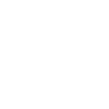
t = 0.00 s
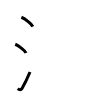
t = 3.00 s
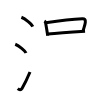
t = 6.00 s
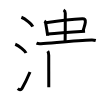
t = 9.00 s
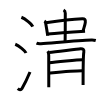
t = 12.00 s
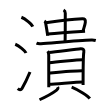
t = 15.00 s

The animated SVG that drew these frames (rendered in a browser with its animation timeline set to each time). Animation: 15 SMIL elements (animate=15); one cycle of 15.00 s.

<svg width="109px" height="109px" viewBox="0 0 px 109px" xmlns="http://www.w3.org/2000/svg" xmlns:xlink="http://www.w3.org/1999/xlink" xml:space="preserve" version="1.1"  baseProfile="full">
<path d="M21.38,17.25c4.01,1.65,10.36,6.78,11.37,9.34" style="fill:none;stroke:black;stroke-width:3;opacity:0">
  <animate attributeType="CSS" attributeName="opacity" from="0" to="1" begin="0s" dur="1s" repeatCount="Indefinite" fill="freeze" />
</path>
<path d="M15.25,44.25C19.04,45.79,25.05,50.6,26,53" style="fill:none;stroke:black;stroke-width:3;opacity:0">
  <animate attributeType="CSS" attributeName="opacity" from="0" to="1" begin="1s" dur="1s" repeatCount="Indefinite" fill="freeze" />
</path>
<path d="M17.75,88.71c1.5,1.31,3.31,1.36,4.25-0.25C24.75,83.75,27.5,78,30,72" style="fill:none;stroke:black;stroke-width:3;opacity:0">
  <animate attributeType="CSS" attributeName="opacity" from="0" to="1" begin="2s" dur="1s" repeatCount="Indefinite" fill="freeze" />
</path>
<path d="M44.34,21.17c0.34,0.19,1.01,0.62,1.11,1.08c0.77,3.34,1.19,7.07,2.27,13.39" style="fill:none;stroke:black;stroke-width:3;opacity:0">
  <animate attributeType="CSS" attributeName="opacity" from="0" to="1" begin="3s" dur="1s" repeatCount="Indefinite" fill="freeze" />
</path>
<path d="M45.74,22.74c10.26-1.49,30.37-3.63,36.6-3.89c2.43-0.1,3.24,0.9,2.97,3.46c-0.26,2.45-0.76,3.48-2.37,8.94" style="fill:none;stroke:black;stroke-width:3;opacity:0">
  <animate attributeType="CSS" attributeName="opacity" from="0" to="1" begin="4s" dur="1s" repeatCount="Indefinite" fill="freeze" />
</path>
<path d="M47.69,33.93c6.93-0.67,27.68-2.17,37.37-2.8" style="fill:none;stroke:black;stroke-width:3;opacity:0">
  <animate attributeType="CSS" attributeName="opacity" from="0" to="1" begin="5s" dur="1s" repeatCount="Indefinite" fill="freeze" />
</path>
<path d="M63.55,10c0.96,0.51,1.73,2.26,1.73,3.31c0,9.69,0,22.08-0.19,28.44" style="fill:none;stroke:black;stroke-width:3;opacity:0">
  <animate attributeType="CSS" attributeName="opacity" from="0" to="1" begin="6s" dur="1s" repeatCount="Indefinite" fill="freeze" />
</path>
<path d="M36.5,43.2c1.17,0.54,3.31,0.62,4.48,0.54c11.27-0.74,36.3-3.24,50.68-3.73c1.95-0.07,3.12,0.26,4.09,0.53" style="fill:none;stroke:black;stroke-width:3;opacity:0">
  <animate attributeType="CSS" attributeName="opacity" from="0" to="1" begin="7s" dur="1s" repeatCount="Indefinite" fill="freeze" />
</path>
<path d="M47.76,51.05c0.57,0.84,0.97,3.13,0.97,4.25s0.05,31.31,0.05,31.87" style="fill:none;stroke:black;stroke-width:3;opacity:0">
  <animate attributeType="CSS" attributeName="opacity" from="0" to="1" begin="8s" dur="1s" repeatCount="Indefinite" fill="freeze" />
</path>
<path d="M49.25,52.56c7.75-0.81,28.3-3.66,31.24-3.83c2.45-0.14,3.85,0.64,3.32,3.49c-0.61,3.21-0.71,31.89-0.71,32.73" style="fill:none;stroke:black;stroke-width:3;opacity:0">
  <animate attributeType="CSS" attributeName="opacity" from="0" to="1" begin="9s" dur="1s" repeatCount="Indefinite" fill="freeze" />
</path>
<path d="M49.06,62.76c5.88-0.81,28.39-2.94,33.57-2.94" style="fill:none;stroke:black;stroke-width:3;opacity:0">
  <animate attributeType="CSS" attributeName="opacity" from="0" to="1" begin="10s" dur="1s" repeatCount="Indefinite" fill="freeze" />
</path>
<path d="M49.33,73c8.17-0.75,24.62-2.29,32.93-2.29" style="fill:none;stroke:black;stroke-width:3;opacity:0">
  <animate attributeType="CSS" attributeName="opacity" from="0" to="1" begin="11s" dur="1s" repeatCount="Indefinite" fill="freeze" />
</path>
<path d="M49.5,84.2c6.42,0,25.28-2.29,33.59-2.29" style="fill:none;stroke:black;stroke-width:3;opacity:0">
  <animate attributeType="CSS" attributeName="opacity" from="0" to="1" begin="12s" dur="1s" repeatCount="Indefinite" fill="freeze" />
</path>
<path d="M57.63,87.02c0.5,1.04-0.01,2.33-1,3.09c-2.98,2.3-11.16,6.93-17.12,9.64" style="fill:none;stroke:black;stroke-width:3;opacity:0">
  <animate attributeType="CSS" attributeName="opacity" from="0" to="1" begin="13s" dur="1s" repeatCount="Indefinite" fill="freeze" />
</path>
<path d="M71.67,87.21c7.4,3.06,16.14,8.61,18.16,11.29" style="fill:none;stroke:black;stroke-width:3;opacity:0">
  <animate attributeType="CSS" attributeName="opacity" from="0" to="1" begin="14s" dur="1s" repeatCount="Indefinite" fill="freeze" />
</path>
</svg>
